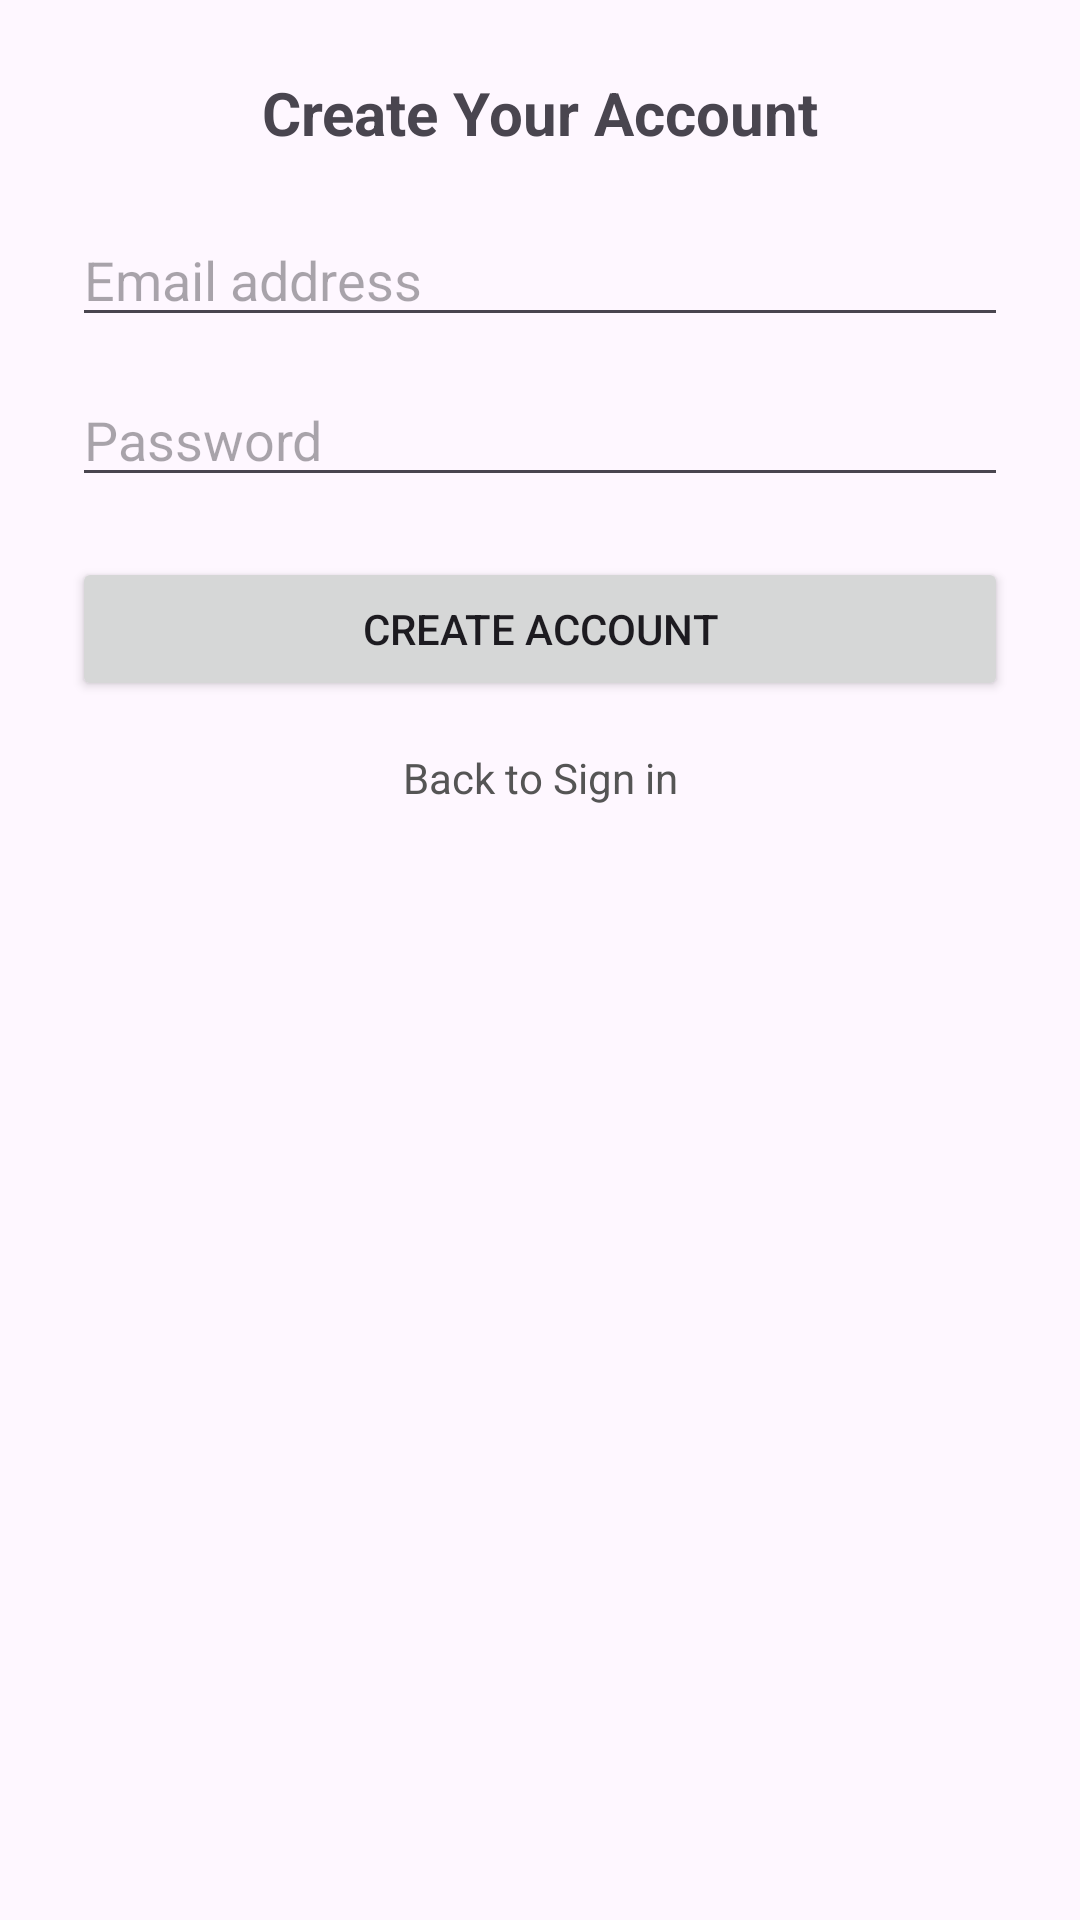

This screen was rendered from an Android layout file. Write that file and the resources it references.
<!-- AndroidManifest.xml: application theme Theme.Rig -->
<!-- res/layout/activity_register.xml -->
<?xml version="1.0" encoding="utf-8"?>
<androidx.constraintlayout.widget.ConstraintLayout xmlns:android="http://schemas.android.com/apk/res/android"
    xmlns:app="http://schemas.android.com/apk/res-auto"
    android:id="@+id/register_root"
    android:layout_width="match_parent"
    android:layout_height="match_parent"
    android:padding="24dp">

    <TextView
        android:id="@+id/tvRegisterTitle"
        android:layout_width="wrap_content"
        android:layout_height="wrap_content"
        android:text="Create Your Account"
        android:textSize="20sp"
        android:textStyle="bold"
        app:layout_constraintEnd_toEndOf="parent"
        app:layout_constraintStart_toStartOf="parent"
        app:layout_constraintTop_toTopOf="parent" />

    <EditText
        android:id="@+id/etRegEmail"
        android:layout_width="0dp"
        android:layout_height="wrap_content"
        android:hint="Email address"
        android:inputType="textEmailAddress"
        app:layout_constraintStart_toStartOf="parent"
        app:layout_constraintEnd_toEndOf="parent"
        app:layout_constraintTop_toBottomOf="@id/tvRegisterTitle"
        android:layout_marginTop="20dp"/>

    <EditText
        android:id="@+id/etRegPassword"
        android:layout_width="0dp"
        android:layout_height="wrap_content"
        android:hint="Password"
        android:inputType="textPassword"
        app:layout_constraintStart_toStartOf="parent"
        app:layout_constraintEnd_toEndOf="parent"
        app:layout_constraintTop_toBottomOf="@id/etRegEmail"
        android:layout_marginTop="12dp"/>

    <Button
        android:id="@+id/btnCreateAccount"
        android:layout_width="0dp"
        android:layout_height="wrap_content"
        android:text="Create Account"
        app:layout_constraintStart_toStartOf="parent"
        app:layout_constraintEnd_toEndOf="parent"
        app:layout_constraintTop_toBottomOf="@id/etRegPassword"
        android:layout_marginTop="20dp"/>

    <TextView
        android:id="@+id/tvBackToLogin"
        android:layout_width="wrap_content"
        android:layout_height="wrap_content"
        android:text="Back to Sign in"
        android:textColor="#555"
        app:layout_constraintTop_toBottomOf="@id/btnCreateAccount"
        app:layout_constraintStart_toStartOf="parent"
        app:layout_constraintEnd_toEndOf="parent"
        android:layout_marginTop="16dp"/>

</androidx.constraintlayout.widget.ConstraintLayout>
<!-- resources referenced by this layout -->
<resources>
  <style name="Theme.Rig" parent="Base.Theme.Rig" />
  <style name="Base.Theme.Rig" parent="Theme.Material3.DayNight.NoActionBar">
          
          
      </style>
</resources>
